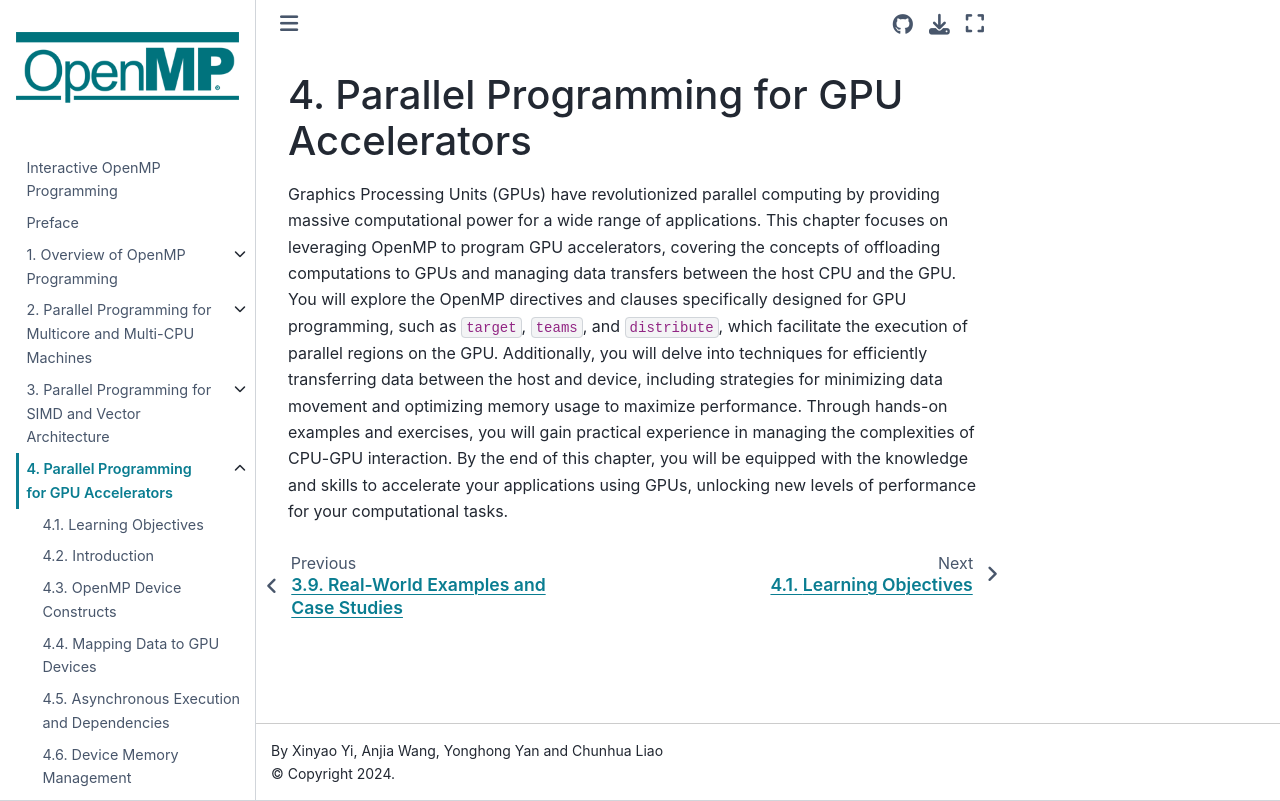

repository: passlab/InteractiveOpenMPProgramming · page: Ch4_GPUAccel.html · generator: jekyll

Parallel Programming for GPU Accelerators
=========================================

Graphics Processing Units (GPUs) have revolutionized parallel computing by providing massive computational power for a wide range of applications. This chapter focuses on leveraging OpenMP to program GPU accelerators, covering the concepts of offloading computations to GPUs and managing data transfers between the host CPU and the GPU. You will explore the OpenMP directives and clauses specifically designed for GPU programming, such as `target`, `teams`, and `distribute`, which facilitate the execution of parallel regions on the GPU. Additionally, you will delve into techniques for efficiently transferring data between the host and device, including strategies for minimizing data movement and optimizing memory usage to maximize performance. Through hands-on examples and exercises, you will gain practical experience in managing the complexities of CPU-GPU interaction. By the end of this chapter, you will be equipped with the knowledge and skills to accelerate your applications using GPUs, unlocking new levels of performance for your computational tasks.
